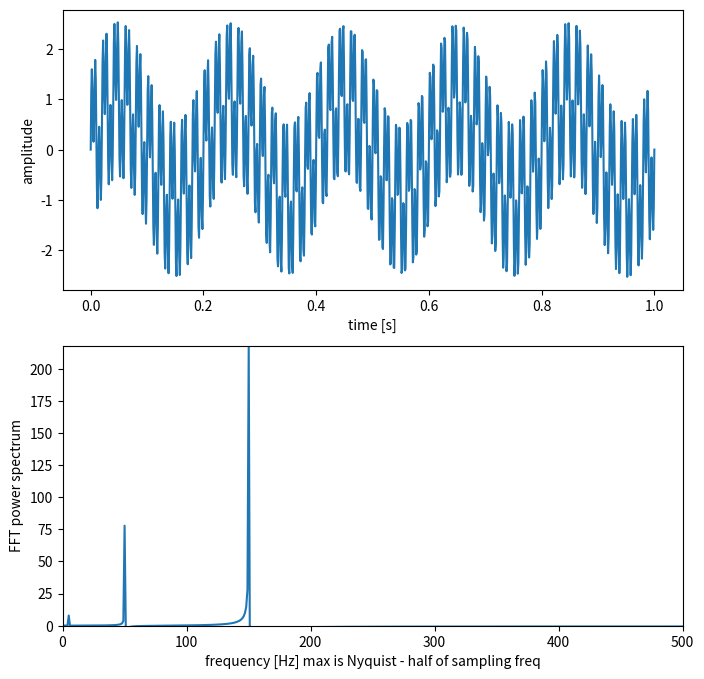

This figure's Python source:
# https://www.youtube.com/watch?v=JUqrVL6lOZ8 matlab/octave lesson

# Purpose: undertanding Fourier transform

import numpy as np
import matplotlib.pyplot as plt

# angular frequency of a chosen frequency
freq1 = 50.
w1 = 2.*np.pi*freq1

# angular frequency of a chosen frequency
freq2 = 5.
w2 = 2.*np.pi*freq2

# angular frequency of a chosen frequency
freq3 = 150.
w3 = 2.*np.pi*freq3

# set maximum time (in seconds)
maxt = 1.

# set sampling frequency
samplingfrequency = 1.e3 # in Hz
samples = int(maxt*samplingfrequency)
print('number of samples',samples)

# create time-axis
t = np.linspace(0.,maxt,samples)

# create periodic signal
signal1 = np.sin(w1*t)
signal2 = np.sin(w2*t)
signal3 = np.sin(w3*t)

# combine signals
signalfinal = signal1+signal2+signal3

# plot results and Fourier transform

fig=plt.figure(1,figsize=(8,8))
#plt.axis([xmin,xmax,ymin,ymax])
plt.subplot(211)
plt.plot(t,signalfinal)
plt.xlabel('time [s]')
plt.ylabel('amplitude')

a = np.fft.fft(signalfinal)
xf = np.linspace(0.,samplingfrequency,samples)
plt.subplot(212)
nyquist = samplingfrequency/2.
plt.axis([0.,nyquist,0.,np.max(a)])
plt.plot(xf,a)
plt.xlabel('frequency [Hz] max is Nyquist - half of sampling freq')
plt.ylabel('FFT power spectrum')

plt.show()
plt.close()
